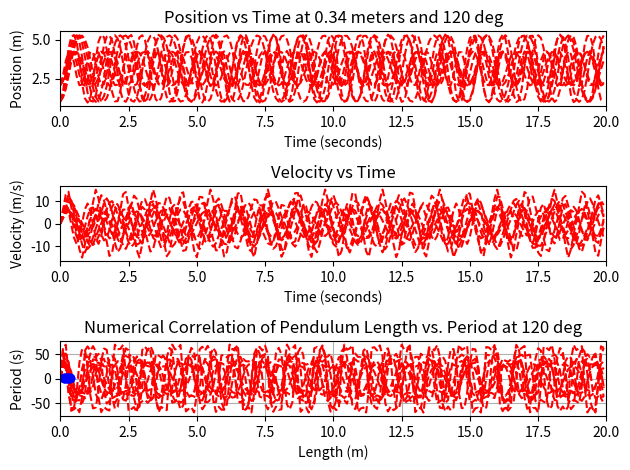

Python code for this plot:
""" Step 5 Numerical Model Code """
""" Otto Laakso & Drew Hollett """

import matplotlib.pyplot as plt
import numpy as np
import math
import scipy.signal as sig

g = 9.81
L = [.14, .19, .24, .29, .34]

def update_system(pos,vel,time1,time2, length):
# Takes position, velocity, time1, time2, and length as parameters
# Calculates and returns next acceleration, velocity, and position values
    dt = time2-time1
    accNext = (g/length)*np.sin(pos)
    velNext = vel+(accNext*dt)
    posNext = pos+(velNext*dt)
    return posNext,velNext, accNext

def pen_sim(length, start_angle):
# Takes the length and starting angle of the pendulum as parameters
# Calculates and graphs position, velocity, acceleration, and period
# Void function
    if start_angle < 90:
        pos = [math.pi/3]
    elif start_angle > 90:
        pos = [2*math.pi/3]
    vel = [0]
    acc = [0]
    time = np.arange(0,20,.1)
    i = 1
    while i < len(time):
    # update position and velocity using previous values and time step
        posNext, velNext, accNext = update_system(pos[i-1],vel[i-1],time[i-1],time[i], length)
        pos.append(posNext)
        vel.append(velNext)
        acc.append(accNext)
        i += 1
    plt.subplot(3,1,1)
    plt.plot(time, pos, 'r--') 
    plt.xlabel('Time (seconds)')
    plt.ylabel('Position (m)')
    plt.title('Position vs Time at ' + str(length) + ' meters and ' + str(start_angle) + ' deg')
    plt.xlim((0, 20)) # set x range to -1 to 8
    plt.grid()

    plt.subplot(3,1,2)
    plt.plot(time, vel, 'r--') 
    plt.xlabel('Time (seconds)')
    plt.ylabel('Velocity (m/s)')
    plt.title('Velocity vs Time')
    plt.xlim((0, 20)) # set x range to -1 to 8
    plt.grid()

    plt.subplot(3,1,3)
    plt.plot(time, acc, 'r--') 
    plt.xlabel('Time (seconds)')
    plt.ylabel('Acceleration (m/s^2)')
    plt.title('Acceleration vs Time')
    plt.xlim((0, 20)) # set x range to -1 to 8
    plt.grid()
    plt.tight_layout()
    plt.show()

    p_filt_pks, _ = sig.find_peaks(pos)
    pt = time[p_filt_pks]
    period = pt[5] - pt[4]
    print('Period of pendulum ' + str(length) + ' meters and the period is ' + str(period) + 'sec')
   
pen_sim(.14, 60)    
pen_sim(.19, 60) 
pen_sim(.24, 60)
pen_sim(.29, 60) 
pen_sim(.34, 60) 
pen_sim(.14, 120) 
pen_sim(.19, 120) 
pen_sim(.24, 120) 
pen_sim(.29, 120) 
pen_sim(.34, 120) 

p = [1.0, 1.2,  1.299, 1.5, 1.6]
# Period values for pendulum starting at 60 degrees
# Obtained from running pen_sim for five lengths at 60 degrees

plt.plot(L, p, 'bo-')
plt.xlabel('Length (m)')
plt.ylabel('Period (s)')
plt.grid(True)
plt.title('Numerical Correlation of Pendulum Length vs. Period at 60 deg')
plt.show()

p1 = [.799, 1, 1, 1.2, 1.2]
# Period values for pendulum starting at 120 degrees
# Obtained from running pen_sim for five lengths at 120 degrees

plt.plot(L, p1, 'bo-')
plt.xlabel('Length (m)')
plt.ylabel('Period (s)')
plt.grid(True)
plt.title('Numerical Correlation of Pendulum Length vs. Period at 120 deg')
plt.show()